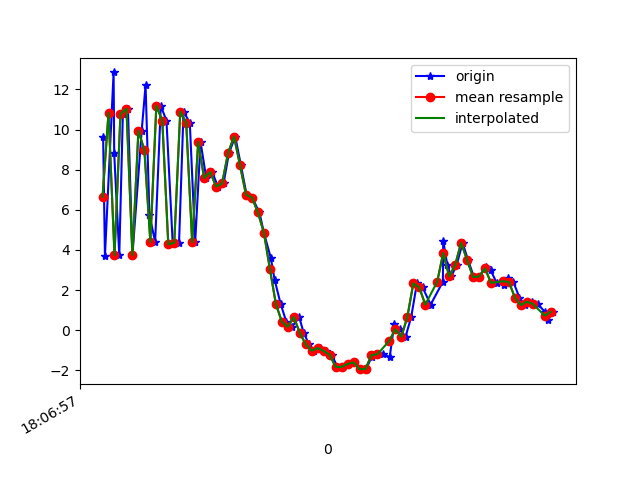

The table this chart was drawn from, first rows:
1617818818022, 514461555062261, 9.619263, -0.2811606, 15.945593
1617818818028, 514461574293031, 3.687, -1.126, 2.283
1617818818057, 514461593523801, 12.84, 0.5662, 5.918
1617818818059, 514461612754571, 8.81, -0.3028, 15.17
1617818818076, 514461631985341, 3.747, -0.9703, 2.848
1617818818088, 514461651216111, 10.77, 0.5177, 2.6
1617818818105, 514461670446881, 11.04, 0.343, 14.18
1617818818120, 514461689677651, 3.747, -0.9175, 2.876
1617818818151, 514461708908421, 9.94, 0.5836, 0.9577
1617818818164, 514461728139191, 12.21, 0.7556, 12.2
1617818818177, 514461747369961, 5.738, -0.4088, 11.62
1617818818196, 514461766600731, 4.402, -0.3465, -0.2198
1617818818215, 514461785831501, 11.19, 1.16, 2.742
1617818818234, 514461805062271, 10.43, 0.8832, 13.07
1617818818255, 514461824293041, 4.281, -0.335, 8.6
1617818818276, 514461843523811, 4.36, 0.0929, -1.136
1617818818291, 514461862754581, 10.89, 1.339, 2.654
1617818818312, 514461881985351, 10.34, 1.194, 12.14
1617818818330, 514461901216121, 4.383, 0.269, 8.702
1617818818348, 514461920446891, 9.374, 1.055, 7.324
1617818818367, 514461939677661, 7.586, 0.6673, 4.882
1617818818387, 514461958908431, 7.886, 0.3545, 6.365
1617818818406, 514461978139201, 7.162, -0.2456, 9.197
1617818818425, 514461997369971, 7.316, 0.01831, 10.52
1617818818443, 514462016600741, 8.825, 0.01378, 11.47
1617818818464, 514462035831511, 9.651, -0.01766, 12.61
1617818818483, 514462055062281, 8.223, -1.35, 13.97
1617818818502, 514462074293051, 6.755, -2.221, 14.3
1617818818521, 514462093523821, 6.604, -1.576, 13.27
1617818818545, 514462112754591, 5.868, -0.5689, 11.91
1617818818560, 514462131985361, 4.858, -0.4185, 9.729
1617818818583, 514462151216131, 3.607, -0.7456, 7.797
1617818818596, 514462170446901, 2.508, -0.1731, 5.513
1617818818616, 514462189677671, 1.316, 0.4128, 3.11
1617818818635, 514462208908441, 0.4249, 1.231, 1.175
1617818818654, 514462228139211, 0.17, 2.193, -1.587
1617818818678, 514462247369981, 0.6585, 2.766, -3.807
1617818818693, 514462266600751, -0.1188, 2.82, -5.494
1617818818711, 514462285831521, -0.7005, 3.308, -6.682
1617818818729, 514462305062291, -1.018, 3.959, -8.08
1617818818748, 514462324293061, -0.8805, 4.005, -9.065
1617818818768, 514462343523831, -1.03, 4.029, -9.364
1617818818787, 514462362754601, -1.223, 4.599, -9.722
1617818818806, 514462381985371, -1.819, 4.644, -9.867
1617818818826, 514462401216141, -1.825, 4.82, -9.992
1617818818843, 514462420446911, -1.675, 4.732, -10.11
1617818818863, 514462439677681, -1.596, 4.768, -9.975
1617818818886, 514462458908451, -1.935, 4.746, -9.787
1617818818902, 514462478139221, -1.928, 4.513, -9.487
1617818818921, 514462497369991, -1.309, 4.319, -9.053
1617818818938, 514462516600761, -1.159, 4.004, -8.057
1617818818959, 514462535831531, -1.188, 3.863, -6.844
1617818818981, 514462555062301, -1.329, 3.607, -6.134
1617818818996, 514462574293071, 0.2907, 3.259, -4.716
1617818819015, 514462593523841, 0.05585, 1.609, -1.524
1617818819034, 514462612754611, -0.3221, 1.469, 0.3019
1617818819053, 514462631985381, 0.666, 2.089, 0.6769
1617818819072, 514462651216151, 2.333, 2.04, 1.768
1617818819091, 514462670446921, 2.138, 1.423, 4.136
1617818819118, 514462689677691, 1.28, 1.888, 5.804
1617818819159, 514462708908461, 2.419, 2.769, 5.085
... 21 more rows
